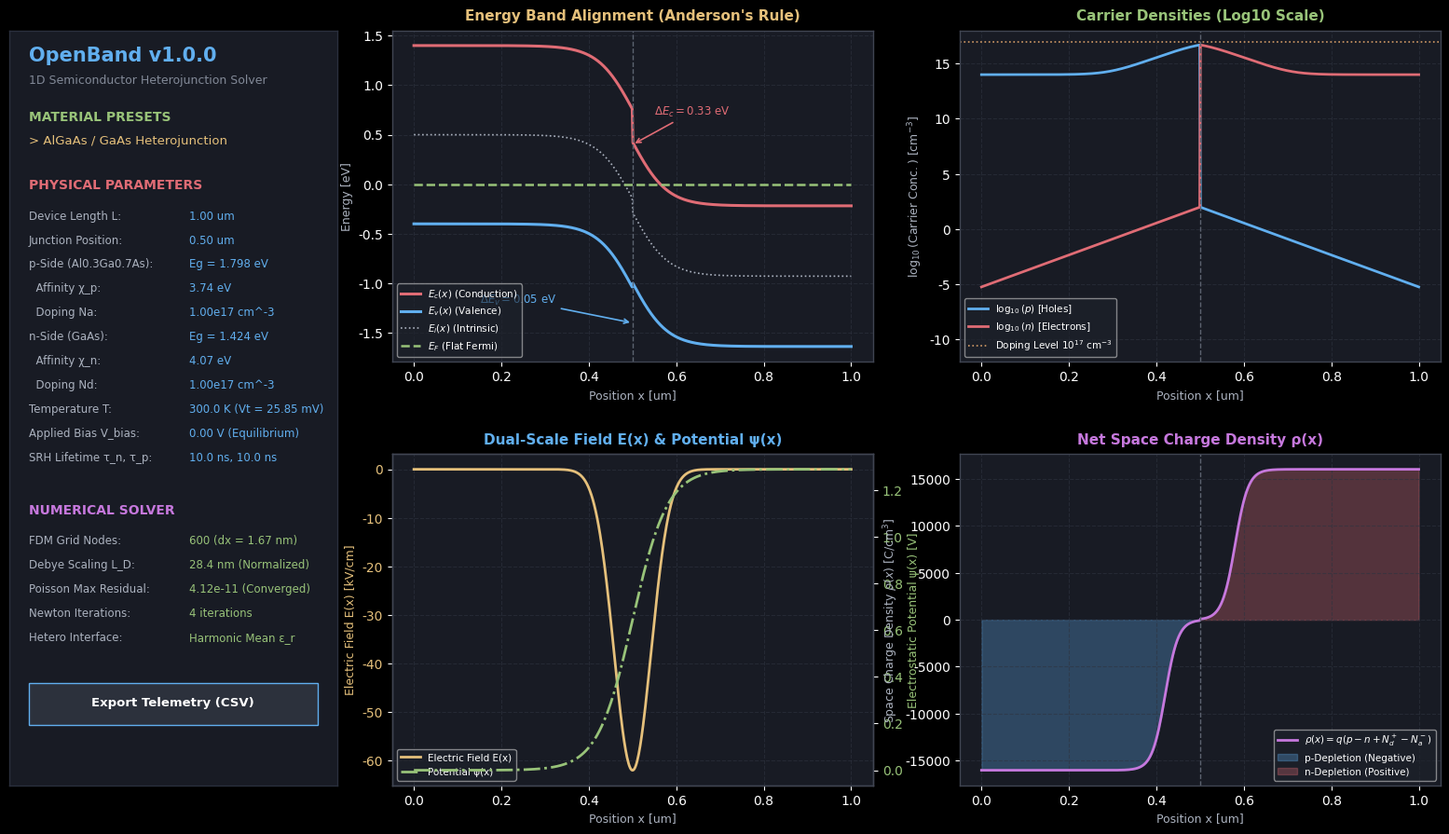

Python code for this plot: (Note: this script raises an exception after producing the figure.)
import numpy as np
import matplotlib.pyplot as plt
import matplotlib.gridspec as gridspec
from matplotlib.patches import Rectangle, FancyBboxPatch

# Set dark theme styling matching egui / egui_plot
plt.style.use('dark_background')
plt.rcParams['font.sans-serif'] = 'DejaVu Sans'
plt.rcParams['font.family'] = 'sans-serif'
plt.rcParams['axes.edgecolor'] = '#404552'
plt.rcParams['axes.linewidth'] = 1.0
plt.rcParams['grid.color'] = '#2e3440'
plt.rcParams['grid.linestyle'] = '--'
plt.rcParams['grid.alpha'] = 0.6

def generate_workbench():
    fig = plt.figure(figsize=(16, 9), dpi=140, facecolor='#12151c')
    
    # Outer layout: Left panel (controls) and Right panel (plots + telemetry)
    gs_main = gridspec.GridSpec(1, 2, width_ratios=[1, 3.2], figure=fig, wspace=0.08, left=0.02, right=0.98, top=0.94, bottom=0.04)
    
    # Left Control Panel
    ax_ctrl = fig.add_subplot(gs_main[0])
    ax_ctrl.set_facecolor('#181b24')
    ax_ctrl.set_xticks([])
    ax_ctrl.set_yticks([])
    for spine in ax_ctrl.spines.values():
        spine.set_color('#2a2f3d')
    
    # Add UI mockup text in control panel
    ax_ctrl.text(0.06, 0.96, "OpenBand v1.0.0", color='#61afef', fontsize=15, fontweight='bold', transform=ax_ctrl.transAxes)
    ax_ctrl.text(0.06, 0.93, "1D Semiconductor Heterojunction Solver", color='#828997', fontsize=9, transform=ax_ctrl.transAxes)
    
    ax_ctrl.text(0.06, 0.88, "MATERIAL PRESETS", color='#98c379', fontsize=10, fontweight='bold', transform=ax_ctrl.transAxes)
    ax_ctrl.text(0.06, 0.85, "> AlGaAs / GaAs Heterojunction", color='#e5c07b', fontsize=9.5, transform=ax_ctrl.transAxes)
    
    ax_ctrl.text(0.06, 0.79, "PHYSICAL PARAMETERS", color='#e06c75', fontsize=10, fontweight='bold', transform=ax_ctrl.transAxes)
    controls = [
        ("Device Length L:", "1.00 um"),
        ("Junction Position:", "0.50 um"),
        ("p-Side (Al0.3Ga0.7As):", "Eg = 1.798 eV"),
        ("  Affinity χ_p:", "3.74 eV"),
        ("  Doping Na:", "1.00e17 cm^-3"),
        ("n-Side (GaAs):", "Eg = 1.424 eV"),
        ("  Affinity χ_n:", "4.07 eV"),
        ("  Doping Nd:", "1.00e17 cm^-3"),
        ("Temperature T:", "300.0 K (Vt = 25.85 mV)"),
        ("Applied Bias V_bias:", "0.00 V (Equilibrium)"),
        ("SRH Lifetime τ_n, τ_p:", "10.0 ns, 10.0 ns"),
    ]
    y_pos = 0.75
    for label, val in controls:
        ax_ctrl.text(0.06, y_pos, label, color='#abb2bf', fontsize=8.5, transform=ax_ctrl.transAxes)
        ax_ctrl.text(0.55, y_pos, val, color='#61afef', fontsize=8.5, transform=ax_ctrl.transAxes)
        y_pos -= 0.032
        
    ax_ctrl.text(0.06, 0.36, "NUMERICAL SOLVER", color='#c678dd', fontsize=10, fontweight='bold', transform=ax_ctrl.transAxes)
    solver_info = [
        ("FDM Grid Nodes:", "600 (dx = 1.67 nm)"),
        ("Debye Scaling L_D:", "28.4 nm (Normalized)"),
        ("Poisson Max Residual:", "4.12e-11 (Converged)"),
        ("Newton Iterations:", "4 iterations"),
        ("Hetero Interface:", "Harmonic Mean ε_r"),
    ]
    y_pos = 0.32
    for label, val in solver_info:
        ax_ctrl.text(0.06, y_pos, label, color='#abb2bf', fontsize=8.5, transform=ax_ctrl.transAxes)
        ax_ctrl.text(0.55, y_pos, val, color='#98c379', fontsize=8.5, transform=ax_ctrl.transAxes)
        y_pos -= 0.032

    # Action buttons simulation
    btn_box = Rectangle((0.06, 0.08), 0.88, 0.055, facecolor='#2c313c', edgecolor='#61afef', transform=ax_ctrl.transAxes)
    ax_ctrl.add_patch(btn_box)
    ax_ctrl.text(0.5, 0.105, "Export Telemetry (CSV)", color='#ffffff', fontsize=9.5, fontweight='bold', ha='center', transform=ax_ctrl.transAxes)

    # Right Main Area: 2x2 Plots + Bottom Telemetry bar
    gs_right = gridspec.GridSpecFromSubplotSpec(2, 2, subplot_spec=gs_main[1], wspace=0.18, hspace=0.28)
    
    x = np.linspace(0, 1.0, 600)  # in um
    xj = 0.5
    
    # Realistic physics curves for AlGaAs / GaAs junction at V=0
    # Left (p-AlGaAs): Eg1 = 1.80 eV, chi1 = 3.74 eV
    # Right (n-GaAs): Eg2 = 1.42 eV, chi2 = 4.07 eV
    # Delta Ec = chi2 - chi1 = 0.33 eV; Delta Ev = (Eg1 - Eg2) - Delta Ec = 0.38 - 0.33 = 0.05 eV
    # Vbi ~ 1.29 V
    psi = 1.288 / (1.0 + np.exp(-(x - xj)/0.04))
    
    # 1. Band Diagram
    ax_band = fig.add_subplot(gs_right[0, 0])
    ax_band.set_facecolor('#181b24')
    ax_band.set_title("Energy Band Alignment (Anderson's Rule)", color='#e5c07b', fontsize=11, fontweight='bold', pad=8)
    
    # Ec and Ev with step discontinuities at xj
    Ec = np.where(x < xj, 1.4 - psi, 1.4 - 0.33 - psi)
    Ev = np.where(x < xj, Ec - 1.80, Ec - 1.42)
    Ei = (Ec + Ev) / 2.0
    Ef = np.zeros_like(x)
    
    ax_band.plot(x, Ec, color='#e06c75', lw=2.2, label=r'$E_c(x)$ (Conduction)')
    ax_band.plot(x, Ev, color='#61afef', lw=2.2, label=r'$E_v(x)$ (Valence)')
    ax_band.plot(x, Ei, color='#abb2bf', lw=1.2, ls=':', label=r'$E_i(x)$ (Intrinsic)')
    ax_band.plot(x, Ef, color='#98c379', lw=1.8, ls='--', label=r'$E_F$ (Flat Fermi)')
    ax_band.axvline(xj, color='#5c6370', ls='--', lw=1.0)
    
    # Annotations for delta Ec and delta Ev
    ax_band.annotate(r'$\Delta E_c = 0.33\ \mathrm{eV}$', xy=(xj, 0.4), xytext=(xj+0.05, 0.7),
                     arrowprops=dict(arrowstyle="->", color='#e06c75', lw=1.2), color='#e06c75', fontsize=8.5)
    ax_band.annotate(r'$\Delta E_v = 0.05\ \mathrm{eV}$', xy=(xj, -1.4), xytext=(xj-0.35, -1.2),
                     arrowprops=dict(arrowstyle="->", color='#61afef', lw=1.2), color='#61afef', fontsize=8.5)
    
    ax_band.set_xlabel("Position x [um]", fontsize=9, color='#abb2bf')
    ax_band.set_ylabel("Energy [eV]", fontsize=9, color='#abb2bf')
    ax_band.legend(loc='lower left', fontsize=7.5, framealpha=0.6, facecolor='#1e222b')
    ax_band.grid(True)
    
    # 2. Carrier Concentrations
    ax_carr = fig.add_subplot(gs_right[0, 1])
    ax_carr.set_facecolor('#181b24')
    ax_carr.set_title("Carrier Densities (Log10 Scale)", color='#98c379', fontsize=11, fontweight='bold', pad=8)
    
    p_dens = np.where(x < xj, 1e17 * (1.0 - 0.999 / (1.0 + np.exp(-(xj - x)/0.03))), 1e2 * np.exp((xj - x)/0.03))
    p_dens = np.clip(p_dens, 1e-12, 1e18)
    n_dens = np.where(x >= xj, 1e17 * (1.0 - 0.999 / (1.0 + np.exp(-(x - xj)/0.03))), 1e2 * np.exp((x - xj)/0.03))
    n_dens = np.clip(n_dens, 1e-12, 1e18)
    
    ax_carr.plot(x, np.log10(p_dens), color='#61afef', lw=2.0, label=r'$\log_{10}(p)$ [Holes]')
    ax_carr.plot(x, np.log10(n_dens), color='#e06c75', lw=2.0, label=r'$\log_{10}(n)$ [Electrons]')
    ax_carr.axhline(17, color='#d19a66', ls=':', lw=1.2, label=r'Doping Level $10^{17}\ \mathrm{cm}^{-3}$')
    ax_carr.axvline(xj, color='#5c6370', ls='--', lw=1.0)
    
    ax_carr.set_xlabel("Position x [um]", fontsize=9, color='#abb2bf')
    ax_carr.set_ylabel(r"$\log_{10}(\mathrm{Carrier\ Conc.})\ [\mathrm{cm}^{-3}]$", fontsize=9, color='#abb2bf')
    ax_carr.set_ylim(-12, 18)
    ax_carr.legend(loc='lower left', fontsize=7.5, framealpha=0.6, facecolor='#1e222b')
    ax_carr.grid(True)

    # 3. Dual-Scale Field vs Potential
    ax_field = fig.add_subplot(gs_right[1, 0])
    ax_field.set_facecolor('#181b24')
    ax_field.set_title("Dual-Scale Field E(x) & Potential ψ(x)", color='#61afef', fontsize=11, fontweight='bold', pad=8)
    
    E_field = -62.0 * np.exp(-((x - xj)/0.06)**2)  # Peak -62 kV/cm
    line1 = ax_field.plot(x, E_field, color='#e5c07b', lw=2.0, label='Electric Field E(x)')
    ax_field.set_xlabel("Position x [um]", fontsize=9, color='#abb2bf')
    ax_field.set_ylabel("Electric Field E(x) [kV/cm]", color='#e5c07b', fontsize=9)
    ax_field.tick_params(axis='y', labelcolor='#e5c07b')
    ax_field.grid(True)
    
    ax_pot = ax_field.twinx()
    line2 = ax_pot.plot(x, psi, color='#98c379', lw=2.0, ls='-.', label='Potential ψ(x)')
    ax_pot.set_ylabel("Electrostatic Potential ψ(x) [V]", color='#98c379', fontsize=9)
    ax_pot.tick_params(axis='y', labelcolor='#98c379')
    
    lines = line1 + line2
    labels = [l.get_label() for l in lines]
    ax_field.legend(lines, labels, loc='lower left', fontsize=7.5, framealpha=0.6, facecolor='#1e222b')

    # 4. Space Charge Density
    ax_rho = fig.add_subplot(gs_right[1, 1])
    ax_rho.set_facecolor('#181b24')
    ax_rho.set_title("Net Space Charge Density ρ(x)", color='#c678dd', fontsize=11, fontweight='bold', pad=8)
    
    q = 1.602e-19
    rho = np.where(x < xj, -q * 1e17 / (1.0 + np.exp(-(xj - x - 0.08)/0.015)), q * 1e17 / (1.0 + np.exp(-(x - xj - 0.08)/0.015)))
    rho_coul = rho * 1e6  # C/cm^3
    
    ax_rho.plot(x, rho_coul, color='#c678dd', lw=2.0, label=r'$\rho(x) = q(p - n + N_d^+ - N_a^-)$')
    ax_rho.fill_between(x, rho_coul, 0, where=(rho_coul < 0), color='#61afef', alpha=0.3, label='p-Depletion (Negative)')
    ax_rho.fill_between(x, rho_coul, 0, where=(rho_coul > 0), color='#e06c75', alpha=0.3, label='n-Depletion (Positive)')
    ax_rho.axvline(xj, color='#5c6370', ls='--', lw=1.0)
    
    ax_rho.set_xlabel("Position x [um]", fontsize=9, color='#abb2bf')
    ax_rho.set_ylabel(r"Space Charge Density $\rho(x)\ [\mathrm{C/cm}^3]$", fontsize=9, color='#abb2bf')
    ax_rho.legend(loc='lower right', fontsize=7.5, framealpha=0.6, facecolor='#1e222b')
    ax_rho.grid(True)

    plt.savefig("/mnt/adata/fizikatrulyalya/docs/screenshots/heterojunction_workbench.png", dpi=140, facecolor='#12151c')
    plt.close()
    print("Generated heterojunction_workbench.png successfully.")

def generate_iv_characteristics():
    fig = plt.figure(figsize=(14, 8), dpi=140, facecolor='#12151c')
    gs = gridspec.GridSpec(2, 1, height_ratios=[2.2, 1.0], hspace=0.28, left=0.08, right=0.94, top=0.92, bottom=0.08)
    
    V = np.linspace(0.0, 1.1, 300)
    Vt = 0.02585
    
    # Components of current density
    # Shockley Diffusion: J0_diff ~ 1e-12 A/cm^2
    # SRH Recombination: J0_rec ~ 1e-7 A/cm^2
    J0_diff = 1e-13
    J0_rec = 1e-8
    Rs = 0.15 # series resistance effect
    
    # Effective junction voltage V_j = V - J*Rs
    V_j = np.zeros_like(V)
    J_tot = np.zeros_like(V)
    J_diff = np.zeros_like(V)
    J_rec = np.zeros_like(V)
    
    for i, v in enumerate(V):
        v_est = v
        for _ in range(5):
            jd = J0_diff * (np.exp(np.clip(v_est / Vt, 0, 40)) - 1.0)
            jr = J0_rec * (np.exp(np.clip(v_est / (2.0 * Vt), 0, 40)) - 1.0)
            jt = jd + jr
            v_est = v - jt * Rs * 1e-4
        V_j[i] = v_est
        J_diff[i] = max(1e-15, jd)
        J_rec[i] = max(1e-15, jr)
        J_tot[i] = max(1e-15, jt)

    # 1. Semilog I-V Plot
    ax_iv = fig.add_subplot(gs[0])
    ax_iv.set_facecolor('#181b24')
    ax_iv.set_title("OpenBand Diode Current-Voltage (I-V) Characteristics & Regime Decomposition", color='#61afef', fontsize=12, fontweight='bold', pad=10)
    
    ax_iv.semilogy(V, J_tot, color='#e5c07b', lw=2.6, label='Total Current J_tot(V) [Shockley + SRH]')
    ax_iv.semilogy(V, J_diff, color='#61afef', lw=1.8, ls='--', label='Shockley Ideal Diffusion (η = 1, slope q/kT)')
    ax_iv.semilogy(V, J_rec, color='#e06c75', lw=1.8, ls='-.', label='Space-Charge SRH Recombination (η = 2, slope q/2kT)')
    
    # Operating point marker at V_bias = 0.65 V
    idx_op = np.argmin(np.abs(V - 0.65))
    ax_iv.plot(V[idx_op], J_tot[idx_op], marker='o', markersize=8, color='#98c379', markeredgecolor='#ffffff', markeredgewidth=1.5,
               label=f'Operating Bias $V_{{bias}} = 0.65\\ \\mathrm{{V}}$, $J = {J_tot[idx_op]:.2e}\\ \\mathrm{{A/cm^2}}$')
    ax_iv.axvline(0.65, color='#98c379', ls=':', lw=1.2, alpha=0.7)
    
    ax_iv.set_ylabel(r"Current Density $|J|\ [\mathrm{A/cm}^2]$", fontsize=10, color='#abb2bf')
    ax_iv.set_ylim(1e-9, 1e2)
    ax_iv.set_xlim(0.0, 1.1)
    ax_iv.legend(loc='upper left', fontsize=8.5, framealpha=0.7, facecolor='#1e222b')
    ax_iv.grid(True, which='both')
    
    # 2. Ideality Factor Plot eta(V)
    ax_eta = fig.add_subplot(gs[1], sharex=ax_iv)
    ax_eta.set_facecolor('#181b24')
    
    # Central difference derivative d(ln J)/dV
    ln_J = np.log(J_tot)
    dV = V[1] - V[0]
    dlnJ_dV = np.gradient(ln_J, dV)
    eta = 1.0 / (Vt * dlnJ_dV)
    eta = np.clip(eta, 0.8, 3.0)
    
    ax_eta.plot(V, eta, color='#98c379', lw=2.2, label=r'Differential Ideality Factor $\eta(V) = \frac{1}{V_t \frac{d\ln|J|}{dV}}$')
    ax_eta.axhline(2.0, color='#e06c75', ls=':', lw=1.2, label=r'SRH Recombination Regime ($\eta = 2$)')
    ax_eta.axhline(1.0, color='#61afef', ls=':', lw=1.2, label=r'Ideal Shockley Diffusion Regime ($\eta = 1$)')
    ax_eta.plot(V[idx_op], eta[idx_op], marker='s', markersize=7, color='#e5c07b', markeredgecolor='#ffffff',
                label=f'Operating Ideality $\eta(0.65\\ \\mathrm{{V}}) = {eta[idx_op]:.2f}$')
    
    ax_eta.set_xlabel("Applied Bias Voltage V_bias [V]", fontsize=10, color='#abb2bf')
    ax_eta.set_ylabel(r"Ideality Factor $\eta(V)$", fontsize=10, color='#abb2bf')
    ax_eta.set_ylim(0.8, 2.5)
    ax_eta.legend(loc='upper right', fontsize=8.0, framealpha=0.7, facecolor='#1e222b')
    ax_eta.grid(True)
    
    plt.savefig("/mnt/adata/fizikatrulyalya/docs/screenshots/iv_characteristics.png", dpi=140, facecolor='#12151c')
    plt.close()
    print("Generated iv_characteristics.png successfully.")

if __name__ == "__main__":
    generate_workbench()
    generate_iv_characteristics()
